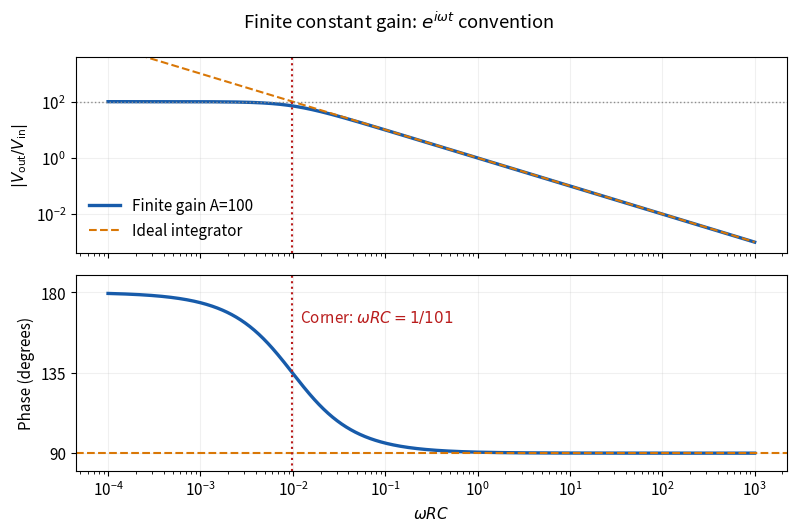

This figure's Python source:
"""Original finite-gain integrator plot; Python 3.14, numpy, matplotlib; cwd PNG."""
import numpy as np
import matplotlib
matplotlib.use("Agg")
import matplotlib.pyplot as plt

A = 100.
u = np.geomspace(1e-4, 1e3, 1000)  # u=omega*R*C, no component values invented.
transfer = -A/(1+1j*(1+A)*u)
phase = np.pi-np.arctan((1+A)*u)
assert np.allclose(np.exp(1j*phase), transfer/abs(transfer))
plt.rcParams.update({"font.size": 11, "figure.facecolor": "white"})
fig, (ax, bx) = plt.subplots(2, 1, figsize=(8.1, 5.4), sharex=True)
ax.loglog(u, abs(transfer), color="#175baa", lw=2.4, label="Finite gain A=100")
ax.loglog(u, 1/u, color="#d97706", ls="--", lw=1.5, label="Ideal integrator")
ax.axhline(A, color=".55", ls=":", lw=1)
ax.set(ylim=(4e-4, 4e3), ylabel=r"$|V_{\rm out}/V_{\rm in}|$")
ax.legend(frameon=False)
bx.semilogx(u, phase*180/np.pi, color="#175baa", lw=2.4)
bx.axhline(90, color="#d97706", ls="--")
bx.set(ylim=(80, 190), yticks=[90, 135, 180], ylabel="Phase (degrees)",
       xlabel=r"$\omega RC$")
for plot in [ax, bx]:
    plot.axvline(1/(1+A), color="#b91c1c", ls=":")
    plot.grid(alpha=.18)
bx.text(.012, 163, r"Corner: $\omega RC=1/101$", color="#b91c1c")
fig.suptitle(r"Finite constant gain: $e^{i\omega t}$ convention")
fig.tight_layout()
fig.savefig("paper-2-integrator-response.png", dpi=160, facecolor="white")
